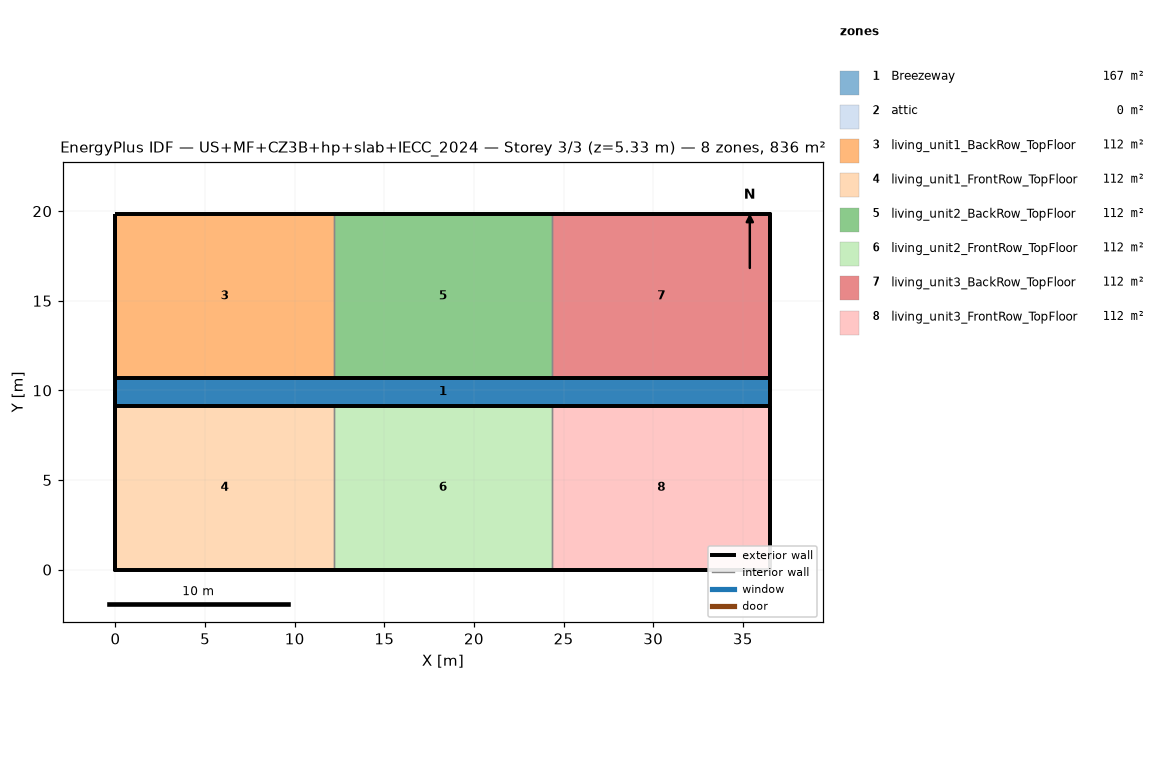
=== STOREY PLAN SPEC (per zone: floor XY polygon, exterior-wall plan segments, windows/doors) ===
zone 1: Breezeway  (167.0 m²)
  floor: (36.54, 9.16) (0.00, 9.16) (0.00, 10.68) (36.54, 10.68)
  floor: (36.54, 9.16) (0.00, 9.16) (0.00, 10.68) (36.54, 10.68)
  floor: (36.54, 9.16) (0.00, 9.16) (0.00, 10.68) (36.54, 10.68)
zone 2: attic  (0.0 m²)
  exterior wall: (36.54, 0.00) – (36.54, 19.84) – (36.54, 9.92)  [29.8 m]
  exterior wall: (0.00, 19.84) – (0.00, 0.00) – (0.00, 9.92)  [29.8 m]
zone 3: living_unit1_BackRow_TopFloor  (111.5 m²)
  floor: (12.18, 10.68) (0.00, 10.68) (0.00, 19.84) (12.18, 19.84)
  exterior wall: (12.18, 19.84) – (0.00, 19.84)  [12.2 m]
  exterior wall: (0.00, 19.84) – (0.00, 10.68)  [9.2 m]
  exterior wall: (0.00, 10.68) – (12.18, 10.68)  [12.2 m]
  interior walls: 1
zone 4: living_unit1_FrontRow_TopFloor  (111.5 m²)
  floor: (12.18, 0.00) (0.00, 0.00) (0.00, 9.16) (12.18, 9.16)
  exterior wall: (0.00, 0.00) – (12.18, 0.00)  [12.2 m]
  exterior wall: (0.00, 9.16) – (0.00, 0.00)  [9.2 m]
  exterior wall: (12.18, 9.16) – (0.00, 9.16)  [12.2 m]
  interior walls: 1
zone 5: living_unit2_BackRow_TopFloor  (111.5 m²)
  floor: (24.36, 10.68) (12.18, 10.68) (12.18, 19.84) (24.36, 19.84)
  exterior wall: (12.18, 10.68) – (24.36, 10.68)  [12.2 m]
  exterior wall: (24.36, 19.84) – (12.18, 19.84)  [12.2 m]
  interior walls: 2
zone 6: living_unit2_FrontRow_TopFloor  (111.5 m²)
  floor: (24.36, 0.00) (12.18, 0.00) (12.18, 9.16) (24.36, 9.16)
  exterior wall: (12.18, 0.00) – (24.36, 0.00)  [12.2 m]
  exterior wall: (24.36, 9.16) – (12.18, 9.16)  [12.2 m]
  interior walls: 2
zone 7: living_unit3_BackRow_TopFloor  (111.5 m²)
  floor: (36.54, 10.68) (24.36, 10.68) (24.36, 19.84) (36.54, 19.84)
  exterior wall: (36.54, 10.68) – (36.54, 19.84)  [9.2 m]
  exterior wall: (36.54, 19.84) – (24.36, 19.84)  [12.2 m]
  exterior wall: (24.36, 10.68) – (36.54, 10.68)  [12.2 m]
  interior walls: 1
zone 8: living_unit3_FrontRow_TopFloor  (111.5 m²)
  floor: (36.54, 0.00) (24.36, 0.00) (24.36, 9.16) (36.54, 9.16)
  exterior wall: (24.36, 0.00) – (36.54, 0.00)  [12.2 m]
  exterior wall: (36.54, 0.00) – (36.54, 9.16)  [9.2 m]
  exterior wall: (36.54, 9.16) – (24.36, 9.16)  [12.2 m]
  interior walls: 1

=== DERIVED (storey summary) ===
Building: US+MF+CZ3B+hp+slab+IECC_2024
Storey: 3 of 3  (floor level z = 5.33 m)
Storey gross floor area: 836.2 m²
Zones on this storey: 8
  - Breezeway: floor 167.0 m²
  - attic: floor 0.0 m²; exterior wall 59.5 m (81.9 m²); WWR 0.0%
  - living_unit1_BackRow_TopFloor: floor 111.5 m²; exterior wall 33.5 m (86.9 m²); WWR 0.0%
  - living_unit1_FrontRow_TopFloor: floor 111.5 m²; exterior wall 33.5 m (86.9 m²); WWR 0.0%
  - living_unit2_BackRow_TopFloor: floor 111.5 m²; exterior wall 24.4 m (63.1 m²); WWR 0.0%
  - living_unit2_FrontRow_TopFloor: floor 111.5 m²; exterior wall 24.4 m (63.1 m²); WWR 0.0%
  - living_unit3_BackRow_TopFloor: floor 111.5 m²; exterior wall 33.5 m (86.9 m²); WWR 0.0%
  - living_unit3_FrontRow_TopFloor: floor 111.5 m²; exterior wall 33.5 m (86.9 m²); WWR 0.0%
Zone adjacency (shared interzone walls):
  - living_unit1_BackRow_TopFloor ↔ living_unit2_BackRow_TopFloor
  - living_unit1_FrontRow_TopFloor ↔ living_unit2_FrontRow_TopFloor
  - living_unit2_BackRow_TopFloor ↔ living_unit3_BackRow_TopFloor
  - living_unit2_FrontRow_TopFloor ↔ living_unit3_FrontRow_TopFloor